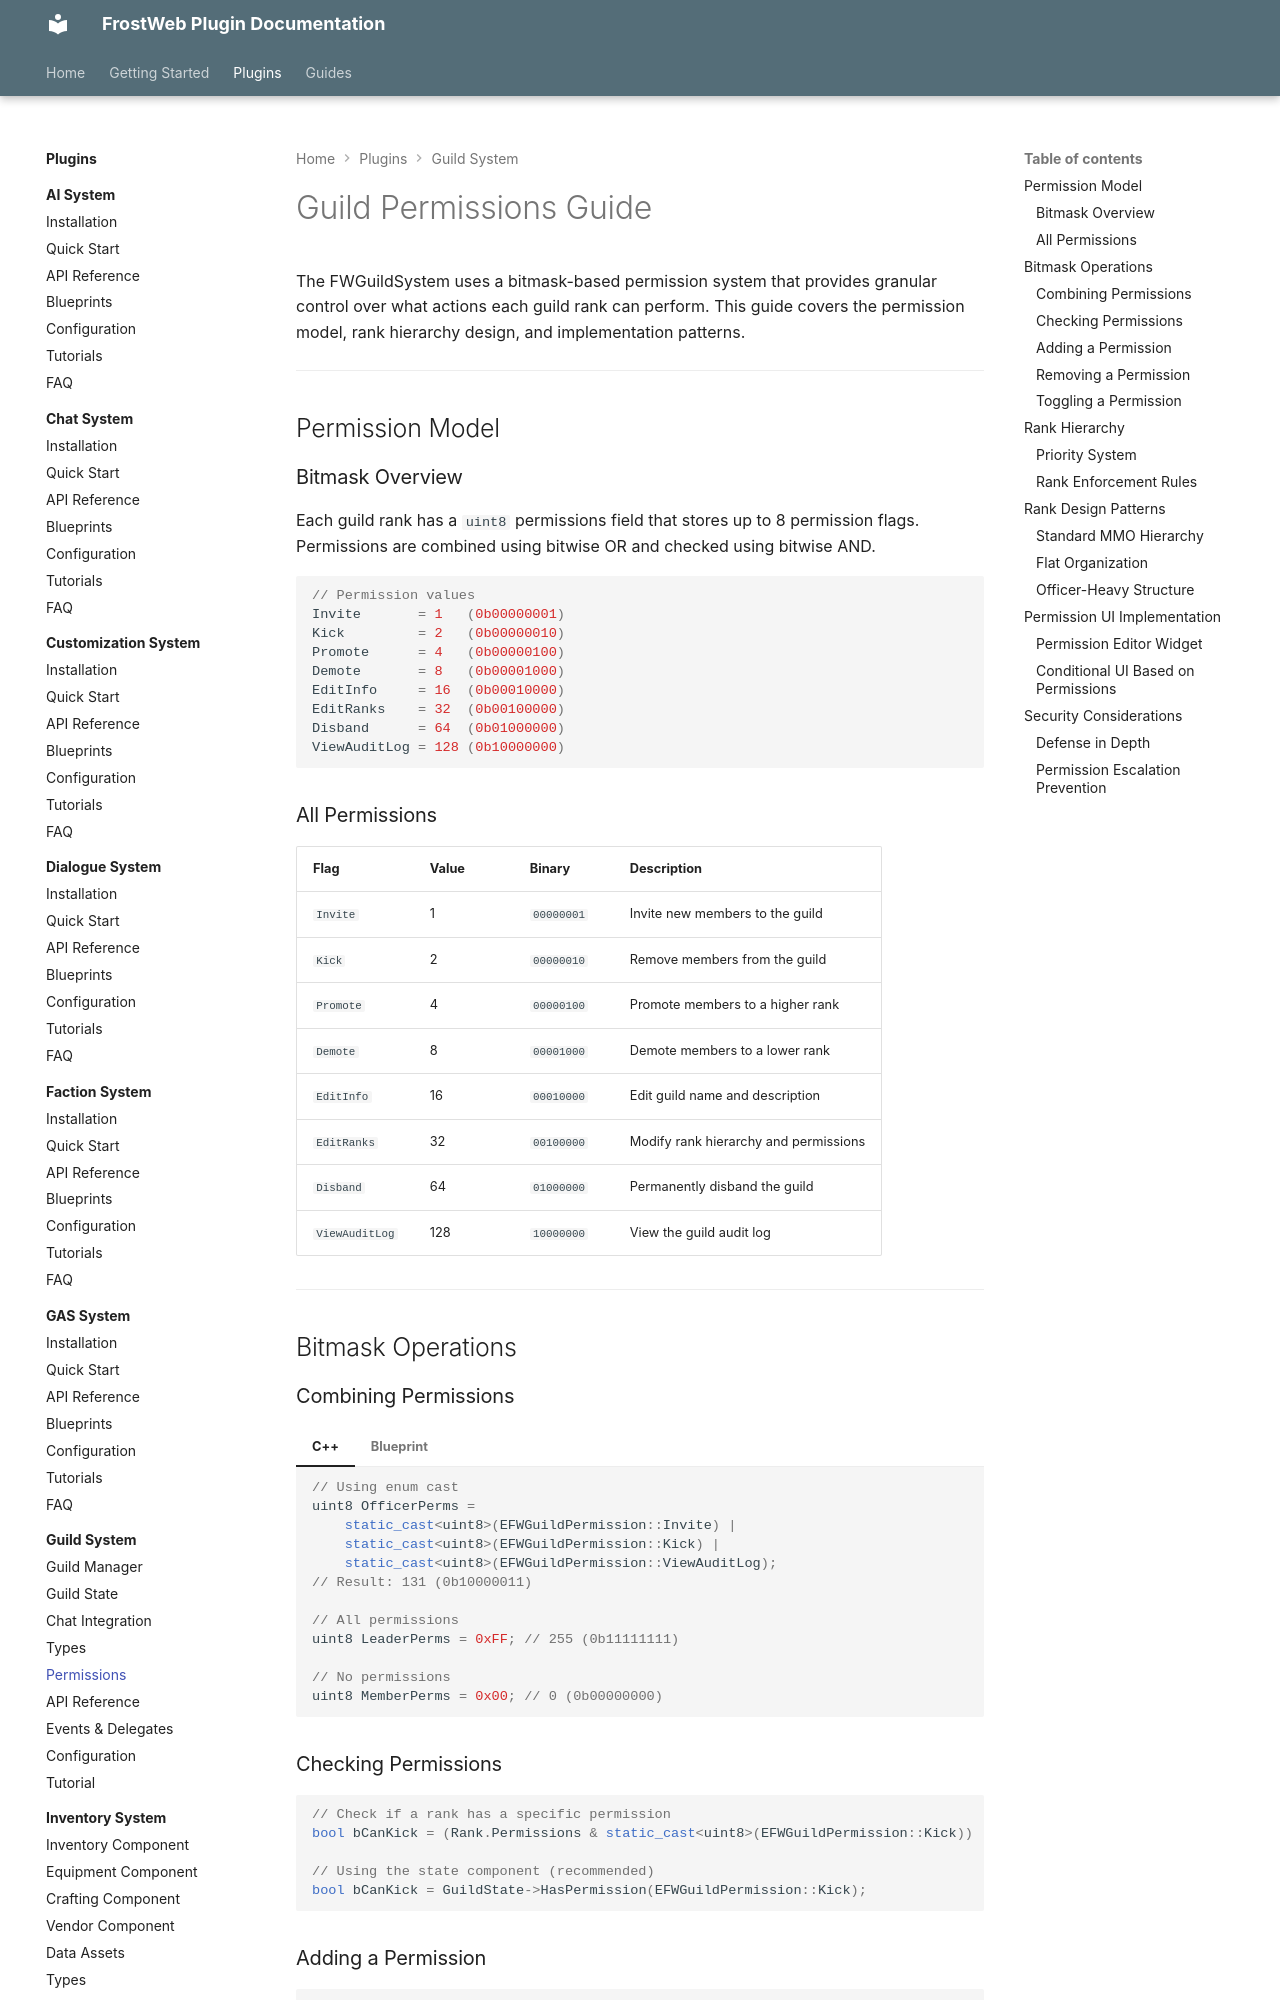

repository: FrostWeb-Studios/docs · page: latest/plugins/guild-system/permissions/index.html · generator: mkdocs

---
title: Guild Permissions Guide
description: Deep dive into the FWGuildSystem rank permission system, bitmask operations, and rank hierarchy design.
---

# Guild Permissions Guide

The FWGuildSystem uses a bitmask-based permission system that provides granular control over what actions each guild rank can perform. This guide covers the permission model, rank hierarchy design, and implementation patterns.

---

## Permission Model

### Bitmask Overview

Each guild rank has a `uint8` permissions field that stores up to 8 permission flags. Permissions are combined using bitwise OR and checked using bitwise AND.

```cpp
// Permission values
Invite       = 1   (0b00000001)
Kick         = 2   (0b00000010)
Promote      = 4   (0b00000100)
Demote       = 8   (0b00001000)
EditInfo     = 16  (0b00010000)
EditRanks    = 32  (0b00100000)
Disband      = 64  (0b01000000)
ViewAuditLog = 128 (0b10000000)
```

### All Permissions

| Flag | Value | Binary | Description |
|---|---|---|---|
| `Invite` | 1 | `00000001` | Invite new members to the guild |
| `Kick` | 2 | `00000010` | Remove members from the guild |
| `Promote` | 4 | `00000100` | Promote members to a higher rank |
| `Demote` | 8 | `00001000` | Demote members to a lower rank |
| `EditInfo` | 16 | `00010000` | Edit guild name and description |
| `EditRanks` | 32 | `00100000` | Modify rank hierarchy and permissions |
| `Disband` | 64 | `01000000` | Permanently disband the guild |
| `ViewAuditLog` | 128 | `10000000` | View the guild audit log |

---

## Bitmask Operations

### Combining Permissions

=== "C++"

    ```cpp
    // Using enum cast
    uint8 OfficerPerms =
        static_cast<uint8>(EFWGuildPermission::Invite) |
        static_cast<uint8>(EFWGuildPermission::Kick) |
        static_cast<uint8>(EFWGuildPermission::ViewAuditLog);
    // Result: 131 (0b10000011)

    // All permissions
    uint8 LeaderPerms = 0xFF; // 255 (0b11111111)

    // No permissions
    uint8 MemberPerms = 0x00; // 0 (0b00000000)
    ```

=== "Blueprint"

    In Blueprint, use the **Make Bitmask** node with `EFWGuildPermission` and check the desired flags. The resulting integer can be assigned to the rank's `Permissions` field.

### Checking Permissions

```cpp
// Check if a rank has a specific permission
bool bCanKick = (Rank.Permissions & static_cast<uint8>(EFWGuildPermission::Kick)) != 0;

// Using the state component (recommended)
bool bCanKick = GuildState->HasPermission(EFWGuildPermission::Kick);
```

### Adding a Permission

```cpp
Rank.Permissions |= static_cast<uint8>(EFWGuildPermission::Invite);
```

### Removing a Permission

```cpp
Rank.Permissions &= ~static_cast<uint8>(EFWGuildPermission::Invite);
```
